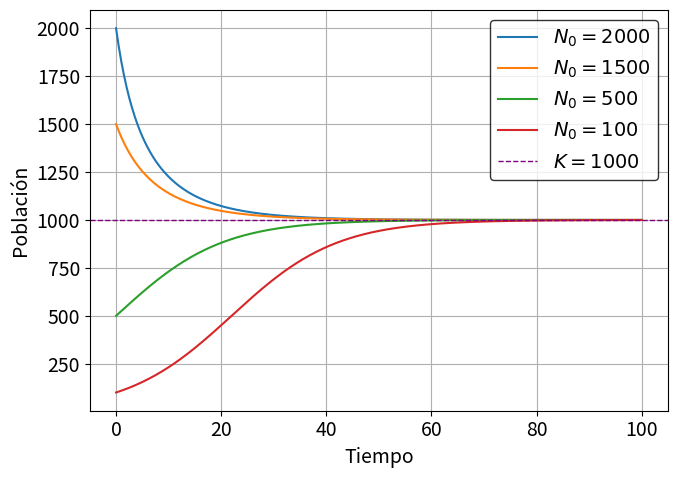

The script that saved this image:
import numpy as np
import matplotlib.pyplot as plt

# Parámetros
r = 0.1
K = 1000.0
t_max = 100
t = np.linspace(0, t_max, 400)

# Valores iniciales (ordenados como las curvas)
N0_values = [2000.0, 1500.0, 500.0, 100.0]

# Configuración general de tamaño de fuente
plt.rcParams.update({'font.size': 14})

def logistic_N(t, r, K, N0):
    A = (K - N0) / N0
    return K / (1 + A * np.exp(-r * t))

# Gráfica N(t)
plt.figure(figsize=(7,5))
for N0 in N0_values:
    N = logistic_N(t, r, K, N0)
    plt.plot(t, N, label=fr"$N_0 = {N0:g}$")

# Línea de referencia en K
plt.axhline(K, linestyle="--", linewidth=1.0, color='purple', label=r"$K=1000$")

plt.xlabel("Tiempo")
plt.ylabel("Población")
plt.grid(True)
plt.legend(edgecolor='black' )
plt.tight_layout()
plt.savefig("logistico_multi_N.png", dpi=800)
plt.show()
